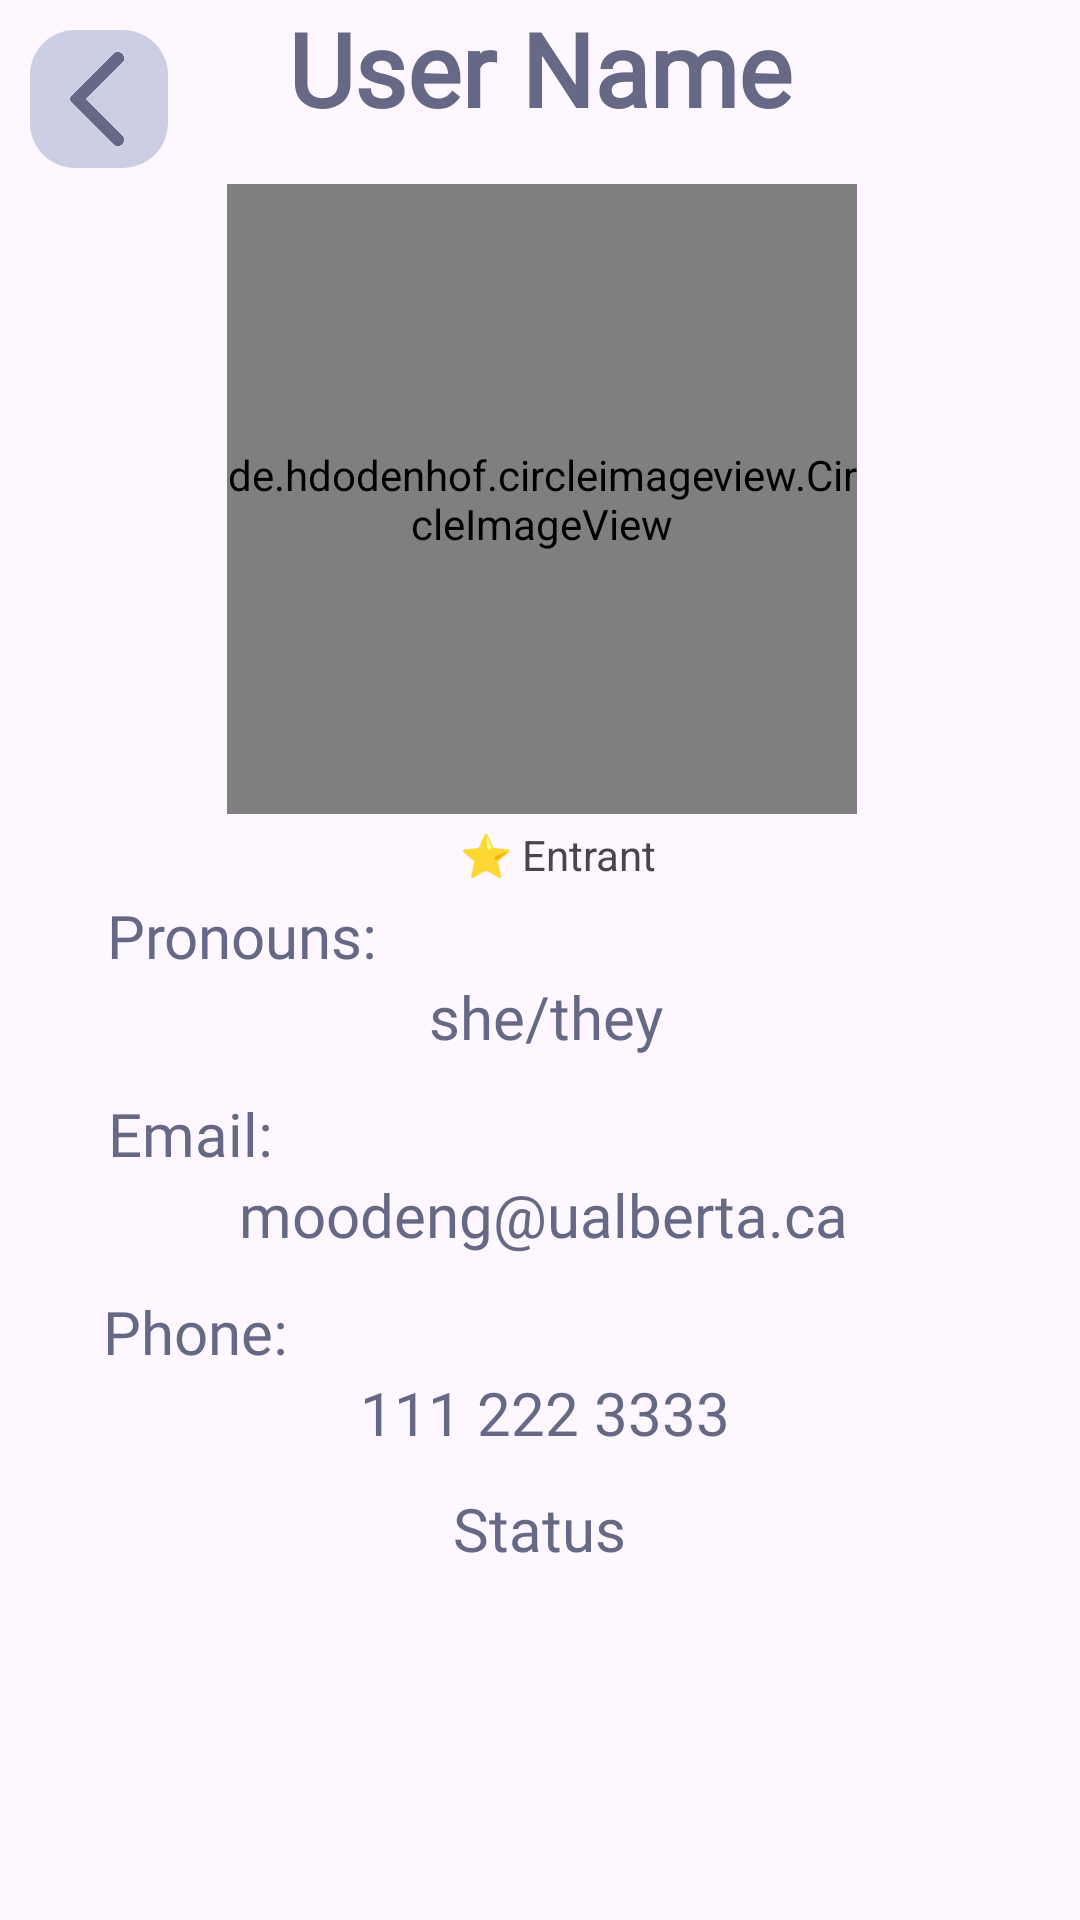

Produce the Android XML layout that renders to this screen, including the resource entries it uses.
<!-- AndroidManifest.xml: application theme Theme.PygmyHippo -->
<!-- res/layout/organiser_view_single_entrant.xml -->
<?xml version="1.0" encoding="utf-8"?>
<androidx.constraintlayout.widget.ConstraintLayout xmlns:android="http://schemas.android.com/apk/res/android"
    xmlns:app="http://schemas.android.com/apk/res-auto"
    xmlns:tools="http://schemas.android.com/tools"
    android:layout_width="match_parent"
    android:layout_height="match_parent"
    tools:context=".user.ProfileFragment">

    <ImageButton
        android:id="@+id/entrant_view_back_button"
        android:layout_width="46dp"
        android:layout_height="46dp"
        android:layout_margin="10dp"
        android:padding="3dp"
        android:background="@drawable/rounded_corners"
        android:scaleType="centerCrop"
        android:src="@drawable/back_arrow"
        app:cornerRadius="8dp"
        app:layout_constraintStart_toStartOf="parent"
        app:layout_constraintTop_toTopOf="parent"
        app:tint="@color/dark_purple">

    </ImageButton>

    <TextView
        android:id="@+id/e_username"
        android:layout_width="wrap_content"
        android:layout_height="wrap_content"
        android:fontFamily="@font/roboto_mono_bold"
        android:text="User Name"
        android:textAlignment="textStart"
        android:textColor="@color/dark_purple"
        android:textSize="34sp"
        android:textStyle="bold"
        app:layout_constraintEnd_toEndOf="parent"
        app:layout_constraintStart_toStartOf="parent"
        app:layout_constraintTop_toTopOf="parent" />

    <ScrollView
        android:id="@+id/E_profile_form"
        android:layout_width="533dp"
        android:layout_height="708dp"
        android:layout_marginTop="16dp"
        app:layout_constraintEnd_toEndOf="parent"
        app:layout_constraintStart_toStartOf="parent"
        app:layout_constraintTop_toBottomOf="@+id/e_username"
        app:layout_constraintVertical_bias="1.0">

        <androidx.constraintlayout.widget.ConstraintLayout
            android:layout_width="match_parent"
            android:layout_height="wrap_content"
            tools:context=".user.ProfileFragment">

            <de.hdodenhof.circleimageview.CircleImageView
                android:id="@+id/E_profile_profileImg"
                android:layout_width="210dp"
                android:layout_height="210dp"
                android:src="@drawable/dog"
                app:civ_border_color="#FF000000"
                app:civ_border_width="0dp"
                app:layout_constraintEnd_toEndOf="parent"
                app:layout_constraintHorizontal_bias="0.501"
                app:layout_constraintStart_toStartOf="parent"
                app:layout_constraintTop_toTopOf="parent"
                app:layout_constraintVertical_bias="0.0" />

            <TextView
                android:id="@+id/E_profile_pronounsLabel"
                android:layout_width="wrap_content"
                android:layout_height="wrap_content"
                android:layout_marginTop="4dp"
                android:fontFamily="@font/roboto_mono_bold"
                android:text="Pronouns:"
                android:textColor="@color/dark_purple"
                android:textSize="20sp"
                app:layout_constraintEnd_toEndOf="parent"
                app:layout_constraintHorizontal_bias="0.275"
                app:layout_constraintStart_toStartOf="parent"
                app:layout_constraintTop_toBottomOf="@+id/E_profile_role" />

            <TextView
                android:id="@+id/entrant_prounouns"
                android:layout_width="wrap_content"
                android:layout_height="wrap_content"
                android:fontFamily="@font/roboto_mono_medium"
                android:text="she/they"
                android:textColor="@color/dark_purple"
                android:textSize="20sp"
                app:layout_constraintEnd_toEndOf="parent"
                app:layout_constraintHorizontal_bias="0.503"
                app:layout_constraintStart_toStartOf="parent"
                app:layout_constraintTop_toBottomOf="@+id/E_profile_pronounsLabel" />

            <TextView
                android:id="@+id/E_profile_phoneLabel"
                android:layout_width="wrap_content"
                android:layout_height="wrap_content"
                android:layout_marginTop="12dp"
                android:fontFamily="@font/roboto_mono_bold"
                android:text="Phone:"
                android:textColor="@color/dark_purple"
                android:textSize="20sp"
                app:layout_constraintEnd_toEndOf="parent"
                app:layout_constraintHorizontal_bias="0.255"
                app:layout_constraintStart_toStartOf="parent"
                app:layout_constraintTop_toBottomOf="@+id/entrant_email" />

            <TextView
                android:id="@+id/entrant_phone"
                android:layout_width="wrap_content"
                android:layout_height="wrap_content"
                android:fontFamily="@font/roboto_mono_medium"
                android:text="111 222 3333"
                android:textColor="@color/dark_purple"
                android:textSize="20sp"
                app:layout_constraintEnd_toEndOf="parent"
                app:layout_constraintHorizontal_bias="0.503"
                app:layout_constraintStart_toStartOf="parent"
                app:layout_constraintTop_toBottomOf="@+id/E_profile_phoneLabel" />

            <TextView
                android:id="@+id/E_profile_emailLabel"
                android:layout_width="wrap_content"
                android:layout_height="wrap_content"
                android:layout_marginTop="12dp"
                android:fontFamily="@font/roboto_mono_bold"
                android:text="Email:"
                android:textColor="@color/dark_purple"
                android:textSize="20sp"
                app:layout_constraintEnd_toEndOf="parent"
                app:layout_constraintHorizontal_bias="0.255"
                app:layout_constraintStart_toStartOf="parent"
                app:layout_constraintTop_toBottomOf="@+id/entrant_prounouns" />

            <TextView
                android:id="@+id/entrant_email"
                android:layout_width="wrap_content"
                android:layout_height="wrap_content"
                android:fontFamily="@font/roboto_mono_medium"
                android:text="moodeng@ualberta.ca"
                android:textSize="20sp"
                android:textColor="@color/dark_purple"
                app:layout_constraintEnd_toEndOf="parent"
                app:layout_constraintHorizontal_bias="0.503"
                app:layout_constraintStart_toStartOf="parent"
                app:layout_constraintTop_toBottomOf="@+id/E_profile_emailLabel" />

            <TextView
                android:id="@+id/E_profile_role"
                android:layout_width="wrap_content"
                android:layout_height="wrap_content"
                android:layout_marginTop="4dp"
                android:layout_marginEnd="228dp"
                android:text="⭐ Entrant"
                app:layout_constraintEnd_toEndOf="parent"
                app:layout_constraintTop_toBottomOf="@+id/E_profile_profileImg" />

        </androidx.constraintlayout.widget.ConstraintLayout>
    </ScrollView>

    <LinearLayout
        android:layout_width="match_parent"
        android:layout_height="160dp"
        android:layout_gravity="bottom|center_horizontal"
        android:background="@drawable/rounded_top_corners"
        android:orientation="vertical"
        android:padding="16dp"
        android:paddingTop="0dp"
        app:layout_constraintBottom_toBottomOf="parent"
        app:layout_constraintEnd_toEndOf="parent"
        app:layout_constraintStart_toStartOf="parent">

        <TextView
            android:id="@+id/entrant_status"
            android:layout_width="wrap_content"
            android:layout_height="wrap_content"
            android:layout_gravity="center"
            android:layout_margin="0dp"
            android:padding="0dp"
            android:fontFamily="@font/roboto_mono_medium"
            android:text="Status"
            android:textSize="20sp"
            android:textColor="@color/dark_purple">

        </TextView>

        <Button
            android:id="@+id/e_status_button"
            android:layout_width="match_parent"
            android:layout_height="wrap_content"
            android:backgroundTint="@color/red"
            android:visibility="gone"
            android:clickable="false"
            android:text="Cancel" />

    </LinearLayout>

</androidx.constraintlayout.widget.ConstraintLayout>
<!-- resources referenced by this layout -->
<resources>
  <color name="dark_purple">#666985</color>
  <color name="red">#B91212</color>
  <!-- drawable back_arrow: png bitmap (drawable, 2147 bytes) -->
  <!-- drawable rounded_corners (drawable) -->
  <?xml version="1.0" encoding="utf-8"?>
  <shape xmlns:android="http://schemas.android.com/apk/res/android">
      <corners android:radius="15dp" />
      <solid android:color="@color/light_purple" />
  </shape>
  <!-- drawable rounded_top_corners (drawable) -->
  <?xml version="1.0" encoding="utf-8"?>
  <shape xmlns:android="http://schemas.android.com/apk/res/android"
      android:shape="rectangle">
      <solid android:color="@color/mid_light_purple"/>
      <corners
          android:topLeftRadius="16dp"
          android:topRightRadius="16dp"
          android:bottomLeftRadius="0dp"
          android:bottomRightRadius="0dp" /> 
  </shape>
  <style name="Theme.PygmyHippo" parent="Base.Theme.PygmyHippo" />
  <color name="light_purple">#CCCEE3</color>
  <style name="Base.Theme.PygmyHippo" parent="Theme.Material3.DayNight.NoActionBar">
          
  
          
      </style>
</resources>
